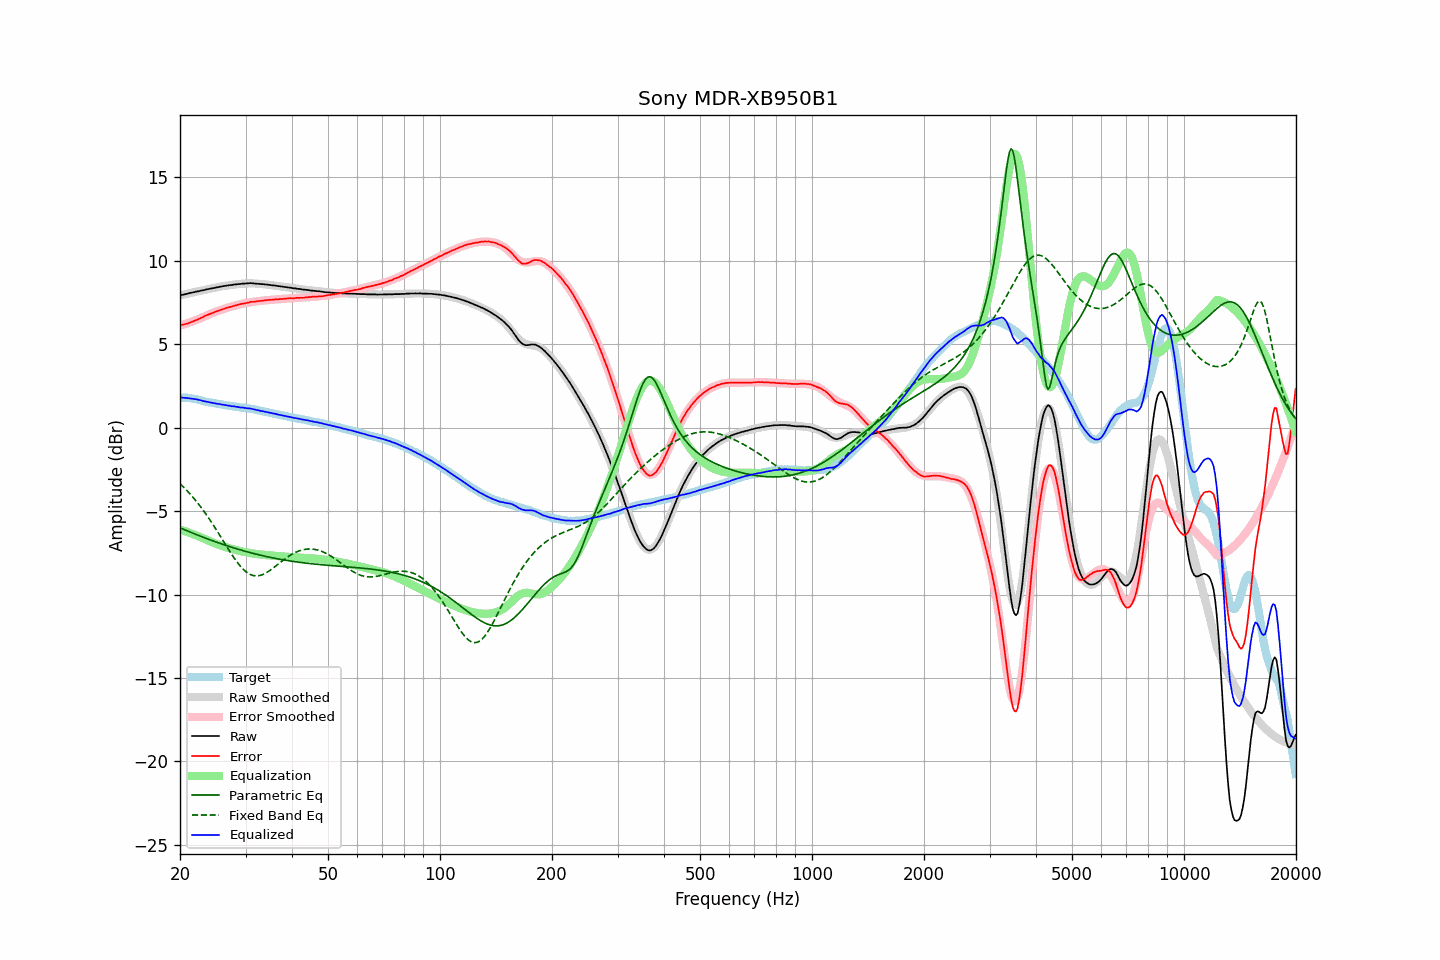

Data behind this chart, as committed beside it:
frequency, raw, error, smoothed, error_smoothed, equalization, parametric_eq, fixed_band_eq, equalized_raw, equalized_smoothed, target
20.00, 7.93, 6.13, 7.93, 6.11, -6.11, -6.00, -3.36, 1.81, 1.81, 1.79
20.20, 7.96, 6.16, 7.95, 6.14, -6.14, -6.04, -3.45, 1.81, 1.81, 1.79
20.40, 7.97, 6.17, 7.97, 6.17, -6.17, -6.08, -3.54, 1.79, 1.80, 1.79
20.61, 8.00, 6.20, 8.00, 6.21, -6.21, -6.13, -3.64, 1.79, 1.79, 1.79
20.81, 8.02, 6.22, 8.02, 6.24, -6.24, -6.17, -3.74, 1.78, 1.78, 1.79
21.02, 8.04, 6.24, 8.04, 6.27, -6.27, -6.21, -3.84, 1.77, 1.77, 1.79
21.23, 8.07, 6.29, 8.06, 6.30, -6.30, -6.24, -3.94, 1.76, 1.76, 1.77
21.44, 8.09, 6.33, 8.08, 6.34, -6.34, -6.28, -4.05, 1.75, 1.74, 1.76
21.66, 8.11, 6.36, 8.11, 6.38, -6.38, -6.32, -4.16, 1.73, 1.73, 1.74
21.87, 8.13, 6.41, 8.13, 6.41, -6.41, -6.36, -4.28, 1.71, 1.71, 1.72
22.09, 8.16, 6.45, 8.15, 6.45, -6.45, -6.40, -4.39, 1.71, 1.70, 1.71
22.31, 8.17, 6.49, 8.17, 6.49, -6.49, -6.44, -4.51, 1.68, 1.68, 1.68
22.54, 8.19, 6.52, 8.19, 6.53, -6.53, -6.48, -4.64, 1.66, 1.66, 1.66
22.76, 8.22, 6.57, 8.21, 6.57, -6.57, -6.51, -4.76, 1.64, 1.64, 1.64
22.99, 8.23, 6.61, 8.23, 6.62, -6.62, -6.55, -4.89, 1.61, 1.61, 1.61
23.22, 8.25, 6.66, 8.25, 6.66, -6.66, -6.59, -5.03, 1.58, 1.59, 1.58
23.45, 8.28, 6.72, 8.27, 6.70, -6.70, -6.63, -5.16, 1.57, 1.57, 1.55
23.69, 8.30, 6.75, 8.30, 6.75, -6.75, -6.66, -5.30, 1.55, 1.55, 1.54
23.92, 8.32, 6.80, 8.32, 6.79, -6.79, -6.70, -5.44, 1.53, 1.53, 1.52
24.16, 8.34, 6.83, 8.34, 6.83, -6.83, -6.73, -5.58, 1.51, 1.51, 1.51
24.40, 8.36, 6.87, 8.36, 6.87, -6.87, -6.77, -5.73, 1.49, 1.49, 1.49
24.65, 8.38, 6.90, 8.38, 6.91, -6.91, -6.80, -5.88, 1.47, 1.47, 1.47
24.89, 8.40, 6.95, 8.40, 6.94, -6.94, -6.84, -6.03, 1.45, 1.45, 1.45
25.14, 8.42, 6.98, 8.41, 6.98, -6.98, -6.87, -6.18, 1.44, 1.44, 1.44
25.39, 8.44, 7.02, 8.43, 7.01, -7.01, -6.91, -6.34, 1.42, 1.42, 1.42
25.65, 8.46, 7.04, 8.45, 7.05, -7.05, -6.94, -6.49, 1.41, 1.40, 1.41
25.91, 8.47, 7.08, 8.47, 7.08, -7.08, -6.97, -6.65, 1.39, 1.39, 1.38
26.16, 8.49, 7.11, 8.48, 7.11, -7.11, -7.01, -6.81, 1.38, 1.37, 1.37
26.43, 8.50, 7.13, 8.50, 7.14, -7.14, -7.04, -6.96, 1.35, 1.36, 1.36
26.69, 8.52, 7.18, 8.51, 7.17, -7.17, -7.07, -7.12, 1.34, 1.34, 1.33
26.96, 8.53, 7.20, 8.53, 7.20, -7.20, -7.10, -7.27, 1.32, 1.32, 1.32
27.23, 8.55, 7.23, 8.54, 7.23, -7.23, -7.13, -7.42, 1.31, 1.31, 1.31
27.50, 8.55, 7.24, 8.56, 7.26, -7.26, -7.16, -7.57, 1.29, 1.30, 1.30
27.77, 8.57, 7.29, 8.57, 7.29, -7.29, -7.19, -7.72, 1.28, 1.28, 1.28
28.05, 8.59, 7.31, 8.58, 7.31, -7.31, -7.22, -7.86, 1.27, 1.27, 1.27
28.33, 8.59, 7.33, 8.59, 7.34, -7.34, -7.25, -7.99, 1.25, 1.25, 1.25
28.62, 8.61, 7.36, 8.60, 7.36, -7.36, -7.28, -8.12, 1.24, 1.24, 1.24
28.90, 8.61, 7.38, 8.61, 7.39, -7.39, -7.31, -8.24, 1.22, 1.23, 1.22
29.19, 8.62, 7.41, 8.62, 7.41, -7.41, -7.34, -8.35, 1.21, 1.22, 1.20
29.48, 8.64, 7.43, 8.63, 7.43, -7.43, -7.37, -8.46, 1.21, 1.20, 1.20
29.78, 8.64, 7.44, 8.64, 7.45, -7.45, -7.39, -8.55, 1.19, 1.19, 1.19
30.08, 8.65, 7.46, 8.64, 7.47, -7.47, -7.42, -8.63, 1.18, 1.17, 1.18
30.38, 8.65, 7.48, 8.65, 7.49, -7.49, -7.45, -8.70, 1.16, 1.16, 1.16
30.68, 8.66, 7.50, 8.65, 7.51, -7.51, -7.47, -8.76, 1.15, 1.14, 1.15
30.99, 8.67, 7.54, 8.65, 7.52, -7.52, -7.50, -8.81, 1.15, 1.13, 1.12
31.30, 8.66, 7.54, 8.65, 7.54, -7.54, -7.52, -8.85, 1.12, 1.11, 1.11
31.61, 8.65, 7.54, 8.64, 7.55, -7.55, -7.55, -8.87, 1.10, 1.09, 1.10
31.93, 8.64, 7.55, 8.64, 7.56, -7.56, -7.57, -8.88, 1.07, 1.08, 1.08
32.24, 8.63, 7.57, 8.63, 7.58, -7.58, -7.60, -8.88, 1.05, 1.06, 1.05
32.57, 8.63, 7.59, 8.63, 7.59, -7.59, -7.62, -8.87, 1.04, 1.04, 1.03
32.89, 8.61, 7.58, 8.62, 7.60, -7.60, -7.64, -8.85, 1.01, 1.02, 1.02
33.22, 8.61, 7.61, 8.61, 7.61, -7.61, -7.67, -8.82, 0.99, 1.00, 0.99
33.55, 8.60, 7.61, 8.60, 7.62, -7.62, -7.69, -8.78, 0.97, 0.98, 0.98
33.89, 8.59, 7.63, 8.59, 7.63, -7.63, -7.71, -8.73, 0.95, 0.95, 0.95
34.23, 8.58, 7.64, 8.57, 7.64, -7.64, -7.73, -8.68, 0.94, 0.93, 0.93
34.57, 8.57, 7.65, 8.56, 7.65, -7.65, -7.75, -8.62, 0.92, 0.91, 0.91
34.92, 8.56, 7.66, 8.55, 7.66, -7.66, -7.77, -8.55, 0.90, 0.89, 0.89
35.27, 8.54, 7.66, 8.54, 7.67, -7.67, -7.79, -8.48, 0.87, 0.87, 0.87
35.62, 8.53, 7.67, 8.53, 7.68, -7.68, -7.81, -8.41, 0.85, 0.85, 0.85
35.97, 8.52, 7.68, 8.52, 7.68, -7.68, -7.83, -8.33, 0.83, 0.83, 0.83
... 635 more rows
